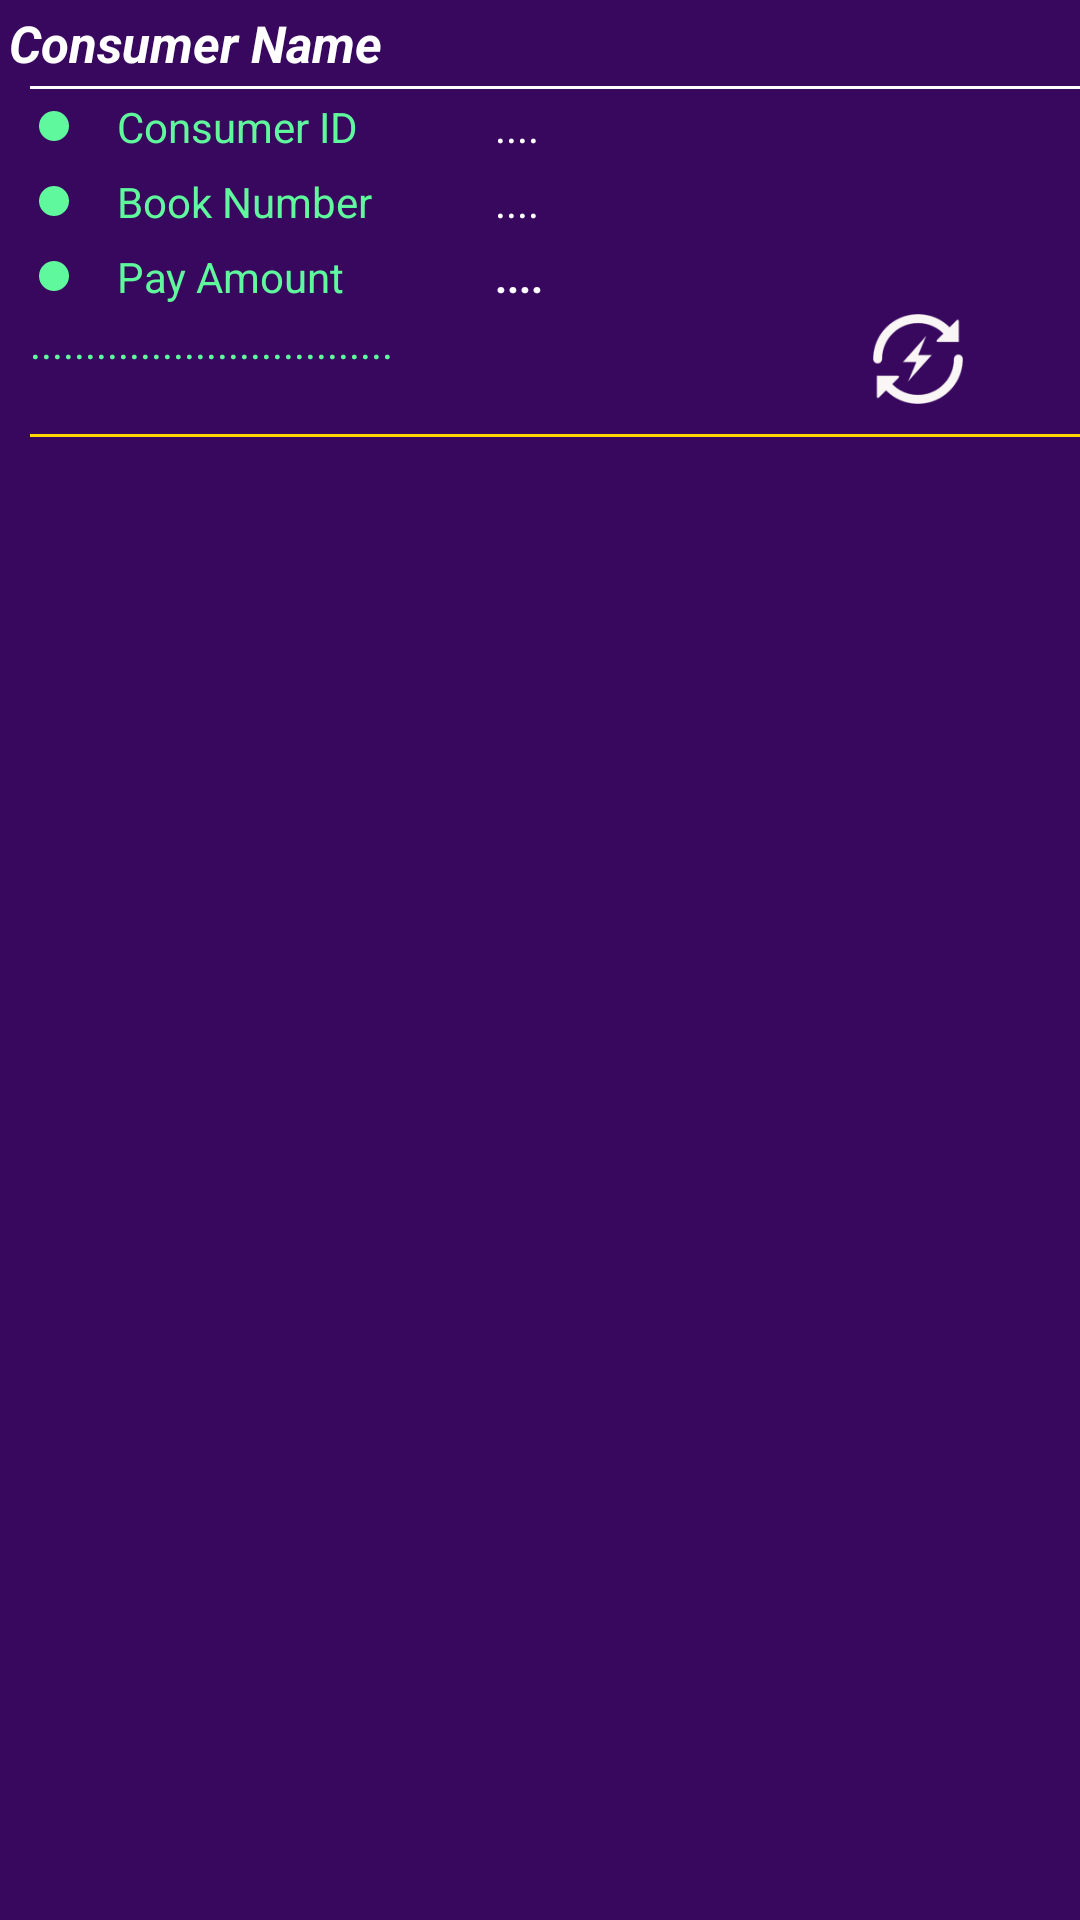

Reconstruct the res/layout file that produces this screen, plus the resources it refers to.
<!-- AndroidManifest.xml: application theme AppTheme -->
<!-- res/layout/consumer_item.xml -->
<?xml version="1.0" encoding="utf-8"?>
<LinearLayout xmlns:android="http://schemas.android.com/apk/res/android"
    android:layout_width="match_parent"
    android:layout_height="match_parent"
    android:background="@color/colorPrimary"
    android:orientation="vertical">

    <TextView
        android:id="@+id/con_name"
        android:layout_width="match_parent"
        android:layout_height="wrap_content"
        android:maxLines="2"
        android:padding="3dp"
        android:paddingLeft="10dp"
        android:paddingRight="10dp"
        android:text="Consumer Name"
        android:textColor="@color/white"
        android:textSize="17sp"
        android:textStyle="bold|italic" />

    <View
        android:layout_width="match_parent"
        android:layout_height="1dp"
        android:layout_marginLeft="10dp"
        android:background="@android:color/white" />

    <LinearLayout
        android:layout_width="match_parent"
        android:layout_height="wrap_content"
        android:orientation="horizontal">

        <RelativeLayout
            android:layout_width="0dp"
            android:layout_height="match_parent"
            android:layout_weight=".1">

            <ImageView
                android:layout_width="10dp"
                android:layout_height="10dp"
                android:layout_centerInParent="true"
                android:layout_gravity="center_vertical"
                android:src="@drawable/circuler_shape" />
        </RelativeLayout>

        <TextView
            android:layout_width="0dp"
            android:layout_height="wrap_content"
            android:layout_weight=".35"
            android:padding="3dp"
            android:text="@string/con_id"
            android:textColor="@color/green" />

        <TextView
            android:id="@+id/con_id"
            android:layout_width="0dp"
            android:layout_height="wrap_content"
            android:layout_weight=".55"
            android:padding="3dp"
            android:text="...."
            android:textColor="@color/white" />
    </LinearLayout>

    <LinearLayout
        android:layout_width="match_parent"
        android:layout_height="wrap_content"
        android:orientation="horizontal">

        <RelativeLayout
            android:layout_width="0dp"
            android:layout_height="match_parent"
            android:layout_weight=".1">

            <ImageView
                android:layout_width="10dp"
                android:layout_height="10dp"
                android:layout_centerInParent="true"
                android:layout_gravity="center_vertical"
                android:src="@drawable/circuler_shape" />
        </RelativeLayout>

        <TextView
            android:layout_width="0dp"
            android:layout_height="wrap_content"
            android:layout_weight=".35"
            android:padding="3dp"
            android:text="@string/book_no"
            android:textColor="@color/green" />

        <TextView
            android:id="@+id/book_no"
            android:layout_width="0dp"
            android:layout_height="wrap_content"
            android:layout_weight=".55"
            android:padding="3dp"
            android:text="...."
            android:textColor="@color/white" />
    </LinearLayout>

    <LinearLayout
        android:layout_width="match_parent"
        android:layout_height="wrap_content"
        android:orientation="horizontal">

        <RelativeLayout
            android:layout_width="0dp"
            android:layout_height="match_parent"
            android:layout_weight=".1">

            <ImageView
                android:layout_width="10dp"
                android:layout_height="10dp"
                android:layout_centerInParent="true"
                android:layout_gravity="center_vertical"
                android:src="@drawable/circuler_shape" />
        </RelativeLayout>

        <TextView
            android:layout_width="0dp"
            android:layout_height="wrap_content"
            android:layout_weight=".35"
            android:padding="3dp"
            android:text="@string/due_amt"
            android:textColor="@color/green" />

        <TextView
            android:id="@+id/text_amt"
            android:layout_width="0dp"
            android:layout_height="wrap_content"
            android:layout_weight=".55"
            android:padding="3dp"
            android:text="...."
            android:textColor="@color/white"
            android:textStyle="bold" />
    </LinearLayout>

    <LinearLayout
        android:layout_width="match_parent"
        android:layout_height="wrap_content"
        android:layout_marginBottom="10dp">

        <TextView
            android:id="@+id/text_address"
            android:layout_width="0dp"
            android:layout_height="wrap_content"
            android:layout_weight=".7"
            android:text="................................."
            android:paddingLeft="10dp"
            android:paddingRight="10dp"
            android:textColor="@color/green"
             />

        <ImageView
            android:id="@+id/text_connect"
            android:layout_width="0dp"
            android:layout_height="30dp"
            android:layout_weight=".3"
            android:src="@drawable/reconnect" />
    </LinearLayout>
    <View
        android:layout_width="match_parent"
        android:layout_height="1dp"
        android:singleLine="true"
        android:layout_marginLeft="10dp"
        android:background="@color/colorAccent"
        />
</LinearLayout>
<!-- resources referenced by this layout -->
<resources>
  <color name="colorAccent">#FFD700</color>
  <color name="colorPrimary">#37085E</color>
  <color name="green">#60F89C</color>
  <color name="white">#ffffff</color>
  <!-- drawable circuler_shape (drawable) -->
  <?xml version="1.0" encoding="UTF-8"?>
  <shape xmlns:android="http://schemas.android.com/apk/res/android"
      android:shape="oval"
      android:innerRadius="2dp"
      >
      <stroke android:width="2dp" android:color="@color/green" />
      <padding android:left="2dp"
          android:top="2dp"
          android:right="2dp"
          android:bottom="2dp" />
      <corners android:radius="5dp" />
      <solid android:color="@color/green" />
  </shape>
  <!-- drawable reconnect: png bitmap (drawable, 4339 bytes) -->
  <string name="book_no">Book Number</string>
  <string name="con_id">Consumer ID</string>
  <string name="due_amt">Pay Amount</string>
  <style name="AppTheme" parent="Theme.AppCompat.DayNight.NoActionBar">
          
          <item name="colorPrimary">@color/colorPrimary</item>
          <item name="colorPrimaryDark">@color/colorPrimaryDark</item>
          <item name="colorAccent">@color/colorAccent</item>
      </style>
  <color name="colorPrimaryDark">#200636</color>
</resources>
